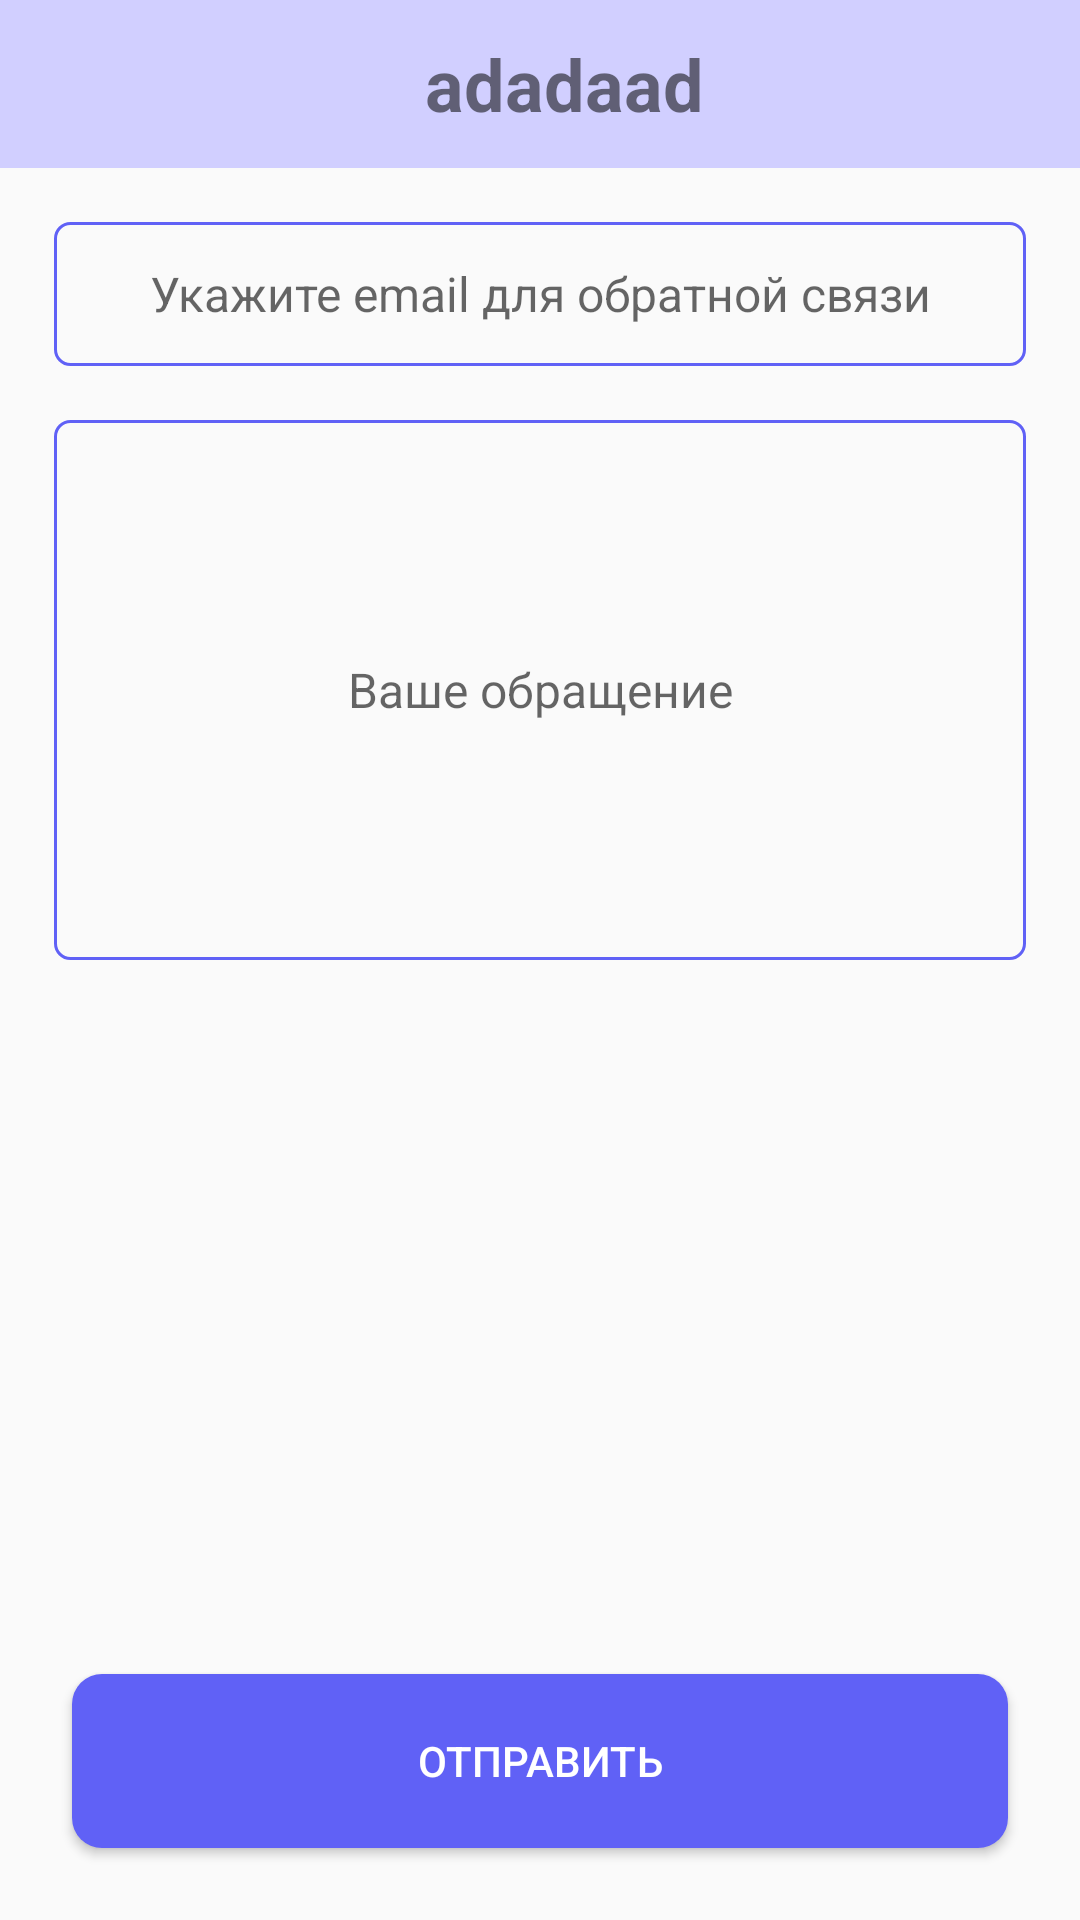

Android layout source for this screen:
<!-- AndroidManifest.xml: application theme Theme.CyberGarden -->
<!-- res/layout/email_layout.xml -->
<?xml version="1.0" encoding="utf-8"?>
<androidx.constraintlayout.widget.ConstraintLayout xmlns:android="http://schemas.android.com/apk/res/android"
    xmlns:app="http://schemas.android.com/apk/res-auto"
    android:layout_width="match_parent"
    android:layout_height="match_parent"
    android:orientation="vertical">

    <include
        android:id="@+id/toolbar"
        layout="@layout/toolbar_layout"
        app:layout_constraintEnd_toEndOf="parent"
        app:layout_constraintStart_toStartOf="parent"
        app:layout_constraintTop_toTopOf="parent" />

    <EditText
        android:id="@+id/email"
        android:layout_width="match_parent"
        android:layout_height="48dp"
        android:layout_margin="18dp"
        android:background="@drawable/edittext_border"
        android:gravity="center"
        android:hint="@string/your_email"
        android:textSize="16sp"
        app:layout_constraintEnd_toEndOf="parent"
        app:layout_constraintStart_toStartOf="parent"
        app:layout_constraintTop_toBottomOf="@+id/toolbar" />

    <EditText
        android:id="@+id/message"
        android:layout_width="match_parent"
        android:layout_height="180dp"
        android:layout_margin="18dp"
        android:background="@drawable/edittext_border"
        android:gravity="center"
        android:hint="@string/your_message"
        android:textSize="16sp"
        app:layout_constraintEnd_toEndOf="parent"
        app:layout_constraintStart_toStartOf="parent"
        app:layout_constraintTop_toBottomOf="@+id/email" />

    <androidx.appcompat.widget.AppCompatButton
        android:id="@+id/action_button"
        android:layout_width="match_parent"
        android:layout_height="58dp"
        android:layout_marginStart="24dp"
        android:layout_marginTop="32dp"
        android:layout_marginEnd="24dp"
        android:layout_marginBottom="24dp"
        android:background="@drawable/rounded_button"
        android:text="@string/send"
        android:textColor="@color/white"
        app:layout_constraintBottom_toBottomOf="parent"
        app:layout_constraintEnd_toEndOf="parent"
        app:layout_constraintStart_toStartOf="parent" />

</androidx.constraintlayout.widget.ConstraintLayout>
<!-- res/layout/toolbar_layout.xml (included above) -->
<?xml version="1.0" encoding="utf-8"?>
<com.google.android.material.appbar.MaterialToolbar xmlns:android="http://schemas.android.com/apk/res/android"
    xmlns:app="http://schemas.android.com/apk/res-auto"
    xmlns:tools="http://schemas.android.com/tools"
    android:id="@+id/custom_toolbar"
    android:layout_width="match_parent"
    android:layout_height="wrap_content"
    android:background="@color/purple_500">

    <androidx.constraintlayout.widget.ConstraintLayout
        android:layout_width="match_parent"
        android:layout_height="wrap_content"
        android:gravity="center">

        <TextView
            android:id="@+id/toolbar_title"
            android:layout_width="match_parent"
            android:layout_height="wrap_content"
            android:layout_marginTop="10dp"
            android:layout_marginBottom="10dp"
            android:gravity="center"
            android:textSize="24sp"
            android:textStyle="bold"
            app:layout_constraintBottom_toBottomOf="parent"
            app:layout_constraintEnd_toStartOf="parent"
            app:layout_constraintTop_toTopOf="parent"
            tools:text="adadaad" />

        <ImageView
            android:id="@+id/back"
            android:layout_width="wrap_content"
            android:layout_height="50dp"
            android:src="@drawable/ic_baseline_arrow_back_24"
            android:visibility="gone"
            app:layout_constraintBottom_toBottomOf="parent"
            app:layout_constraintStart_toStartOf="parent"
            app:layout_constraintTop_toTopOf="parent" />
    </androidx.constraintlayout.widget.ConstraintLayout>

</com.google.android.material.appbar.MaterialToolbar>
<!-- resources referenced by this layout -->
<resources>
  <color name="purple_500">#D1CFFF</color>
  <color name="white">#FFFFFFFF</color>
  <!-- drawable edittext_border (drawable) -->
  <?xml version="1.0" encoding="utf-8"?>
  <selector xmlns:android="http://schemas.android.com/apk/res/android">
      <item>
          <shape android:shape="rectangle"  >
              <corners
                  android:topLeftRadius="5dip"
                  android:topRightRadius="5dip"
                  android:bottomLeftRadius="5dip"
                  android:bottomRightRadius="5dip"
  
                  />
              <stroke android:width="1dip" android:color="#6061F6" />
              
          </shape>
      </item>
  </selector>
  <!-- drawable rounded_button (drawable) -->
  <?xml version="1.0" encoding="utf-8"?>
  <shape xmlns:android="http://schemas.android.com/apk/res/android"
      android:shape="rectangle">
  
      <corners android:radius="10dp" />
      <solid android:color="#6061F6" />
      <padding
          android:bottom="5dp"
          android:left="10dp"
          android:right="10dp"
          android:top="5dp" />
  
  </shape>
  <string name="send">Отправить</string>
  <string name="your_email">Укажите email для обратной связи</string>
  <string name="your_message">Ваше обращение</string>
  <style name="Theme.CyberGarden" parent="Theme.AppCompat.Light.NoActionBar">
          
          <item name="colorPrimary">@color/purple_500</item>
          <item name="colorPrimaryVariant">@color/purple_500</item>
          <item name="colorOnPrimary">@color/background</item>
          
          <item name="colorSecondary">@color/teal_200</item>
          <item name="colorSecondaryVariant">@color/teal_700</item>
          <item name="colorOnSecondary">@color/black</item>
          
          <item name="android:statusBarColor" tools:targetApi="l">?attr/colorPrimaryVariant</item>
          
      </style>
  <color name="background">#E5E5E5</color>
  <color name="teal_200">#FF03DAC5</color>
  <color name="teal_700">#FF018786</color>
  <color name="black">#FF000000</color>
</resources>
